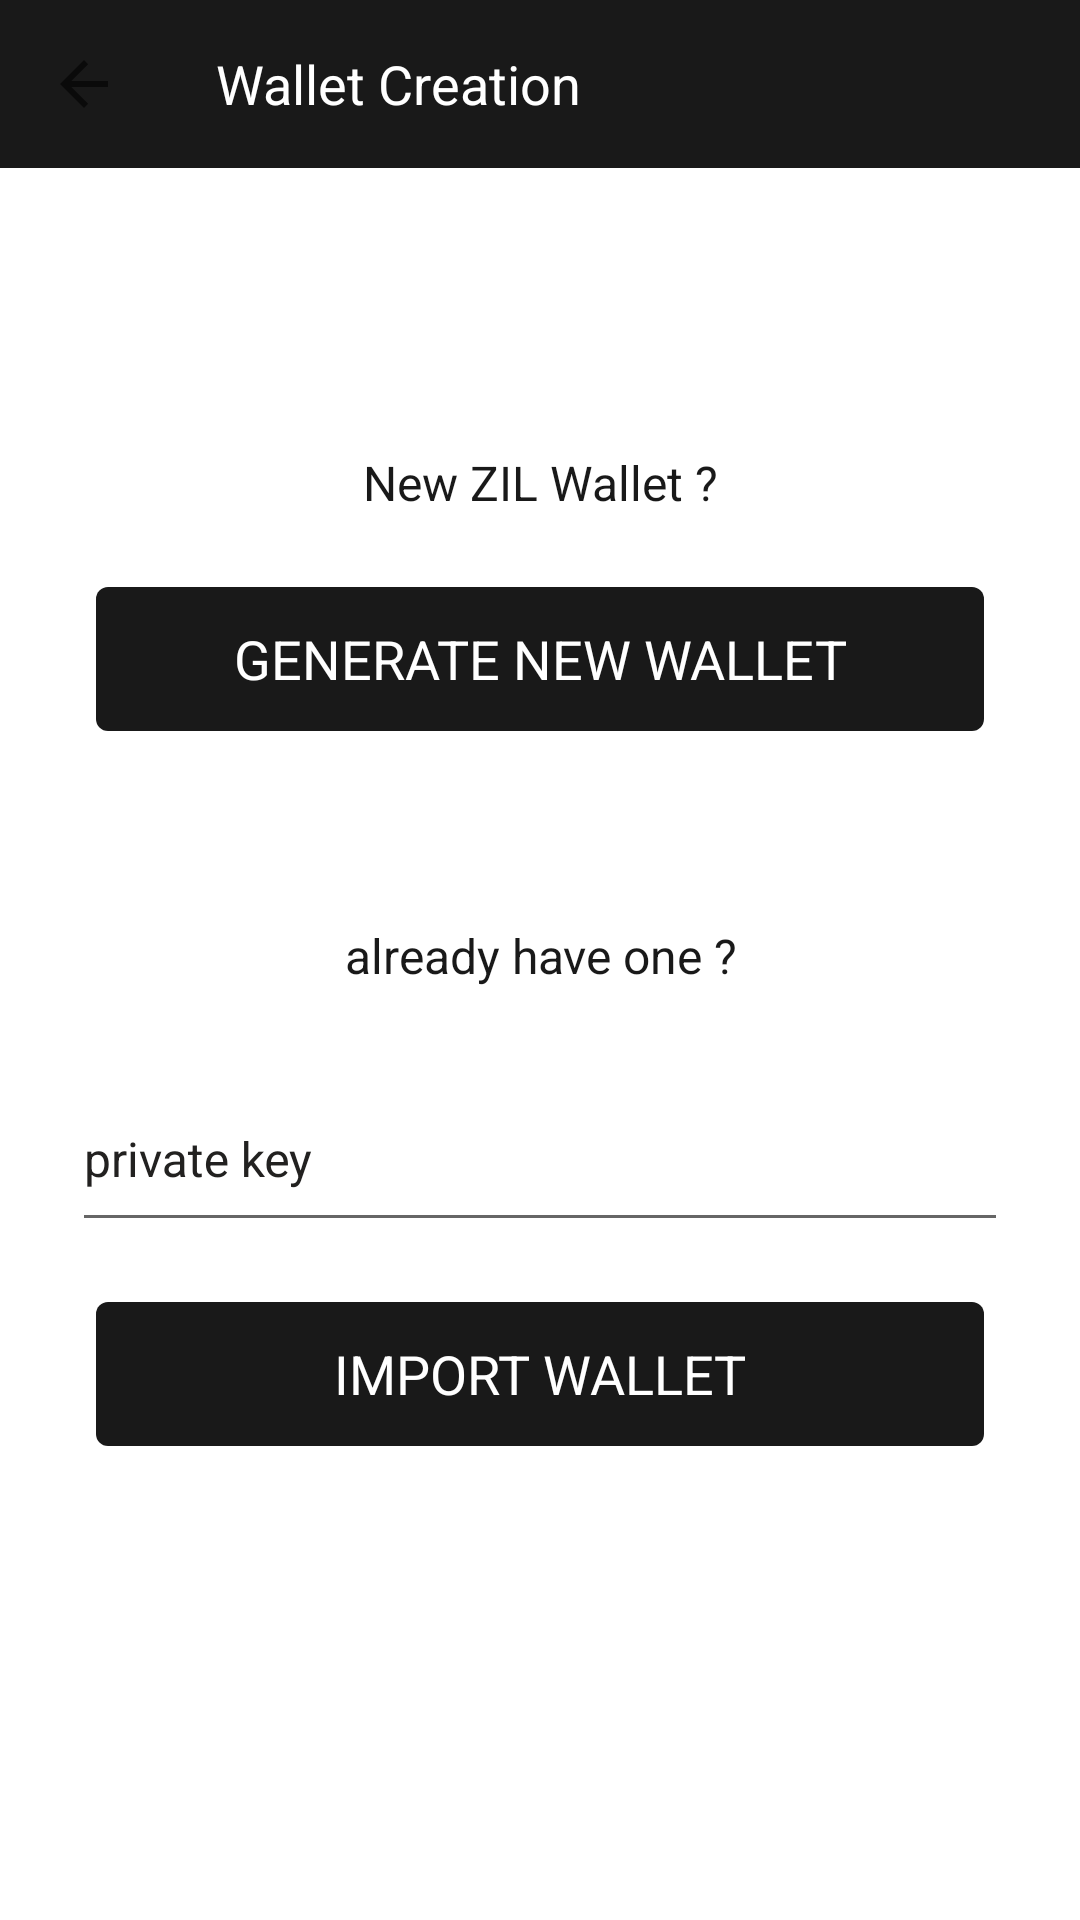

Write the Android layout XML for this screen, with the resource values it uses.
<!-- AndroidManifest.xml: application theme AppTheme -->
<!-- res/layout/fragment_new_account.xml -->
<?xml version="1.0" encoding="utf-8"?>
<RelativeLayout
    xmlns:android="http://schemas.android.com/apk/res/android"
    xmlns:app="http://schemas.android.com/apk/res-auto"
    android:layout_width="match_parent"
    android:layout_height="match_parent"
    android:layout_alignParentStart="true"
    android:layout_alignParentTop="true"
    android:background="@color/white"
    >

  <android.support.v7.widget.Toolbar
      android:id="@+id/toolbar"
      android:layout_width="match_parent"
      android:layout_height="?android:attr/actionBarSize"
      android:background="@color/grey_h"
      android:theme="@style/ThemeOverlay.AppCompat.Dark"
      app:navigationIcon="?attr/homeAsUpIndicator"
      app:popupTheme="@style/ThemeOverlay.AppCompat.Light"
      >
    <TextView
        android:layout_width="match_parent"
        android:layout_height="wrap_content"
        android:layout_marginRight="?android:attr/actionBarSize"
        android:text="@string/wallet_creation"
        android:textColor="@android:color/white"
        android:textSize="18sp"
        />

  </android.support.v7.widget.Toolbar>


  <LinearLayout
      android:layout_width="match_parent"
      android:layout_height="wrap_content"
      android:layout_centerInParent="true"
      android:orientation="vertical"
      >

    <LinearLayout
        android:id="@+id/linlayout_fragmenthome_public_balance"
        android:layout_width="match_parent"
        android:layout_height="wrap_content"
        android:layout_margin="16dp"
        android:orientation="vertical"
        >

      <TextView
          android:layout_width="match_parent"
          android:layout_height="wrap_content"
          android:layout_gravity="center"
          android:layout_margin="8dp"
          android:gravity="center"
          android:text="New ZIL Wallet ?"
          android:textColor="@color/grey_h"
          android:textSize="16sp"
          />
      <Button
          android:id="@+id/button_new_account"
          android:layout_width="match_parent"
          android:layout_height="wrap_content"
          android:layout_margin="16dp"
          android:background="@drawable/button_send"
          android:text="GENERATE NEW WALLET"
          android:textAppearance="@style/TextAppearance.Title"
          android:textColor="@color/White"
          />

    </LinearLayout>


    <LinearLayout
        android:layout_width="match_parent"
        android:layout_height="wrap_content"
        android:layout_margin="16dp"
        android:orientation="vertical"
        >
      <TextView
          android:layout_width="match_parent"
          android:layout_height="match_parent"
          android:layout_gravity="center"
          android:layout_margin="16dp"
          android:gravity="center"
          android:text="already have one ?"
          android:textColor="@color/grey_h"
          android:textSize="16sp"
          />

      <android.support.design.widget.TextInputLayout
          android:layout_width="match_parent"
          android:layout_height="wrap_content"
          android:textColorHint="@color/app_black"
          >
        <EditText
            android:id="@+id/editText_private_key"
            android:layout_width="match_parent"
            android:layout_height="wrap_content"
            android:layout_marginBottom="4dp"
            android:layout_marginLeft="8dp"
            android:layout_marginRight="8dp"
            android:hint="@string/private_key"
            android:inputType="text|textMultiLine|textNoSuggestions"
            android:lines="2"
            android:textColor="@color/app_black"
            android:textColorHint="@color/app_black"
            android:textSize="16sp"
            />
      </android.support.design.widget.TextInputLayout>

      <Button
          android:id="@+id/button_new_account_import"
          android:layout_width="match_parent"
          android:layout_height="wrap_content"
          android:layout_margin="16dp"
          android:background="@drawable/button_send"
          android:text="IMPORT WALLET"
          android:textAppearance="@style/TextAppearance.Title"
          android:textColor="@color/White"
          />
    </LinearLayout>

  </LinearLayout>

</RelativeLayout>
<!-- resources referenced by this layout -->
<resources>
  <color name="White">#ffffff</color>
  <color name="app_black">#222120</color>
  <color name="grey_h">#e6000000</color>
  <color name="white">#ffffffff</color>
  <!-- drawable button_send (drawable) -->
  <?xml version="1.0" encoding="utf-8" ?>
  <selector xmlns:android="http://schemas.android.com/apk/res/android">
    <item android:state_pressed="true">
      <shape>
        <solid
            android:color="@color/zen_color"/>
        <corners android:radius="4dp"/>
      </shape>
    </item>
    <item>
      <shape>
        <solid
            android:color="@color/grey_h"/>
        <corners android:radius="4dp"/>
  
      </shape>
    </item>
  </selector>
  <string name="private_key">private key</string>
  <string name="wallet_creation">Wallet Creation</string>
  <style name="TextAppearance.Title" parent="android:TextAppearance">
      <item name="android:textSize">18sp</item>
      <item name="fontPath">fonts/bold.otf</item>
    </style>
  <style name="AppTheme" parent="Theme.AppCompat.Light.NoActionBar">
      
      <item name="colorPrimary">@color/colorPrimary</item>
      <item name="colorPrimaryDark">@color/colorPrimaryDark</item>
      <item name="colorAccent">@color/colorAccent</item>
  
      <item name="android:textColor">@color/app_text_label</item>
      <item name="android:buttonStyle">@style/NormalButton</item>
    </style>
  <color name="zen_color">#2962ff</color>
  <color name="colorPrimary">@color/app_blue</color>
  <color name="colorPrimaryDark">@color/app_darkblue</color>
  <color name="colorAccent">@color/app_lightblue</color>
  <color name="app_text_label">#333333</color>
  <style name="NormalButton" parent="Widget.AppCompat.Button.Colored">
      <item name="android:stateListAnimator">@null</item>
      <item name="android:colorButtonNormal">@color/app_blue</item>
      <item name="android:textColor">@android:color/white</item>
    </style>
  <color name="app_blue">#007a90</color>
  <color name="app_darkblue">#011c38</color>
  <color name="app_lightblue">#42c1c0</color>
</resources>
